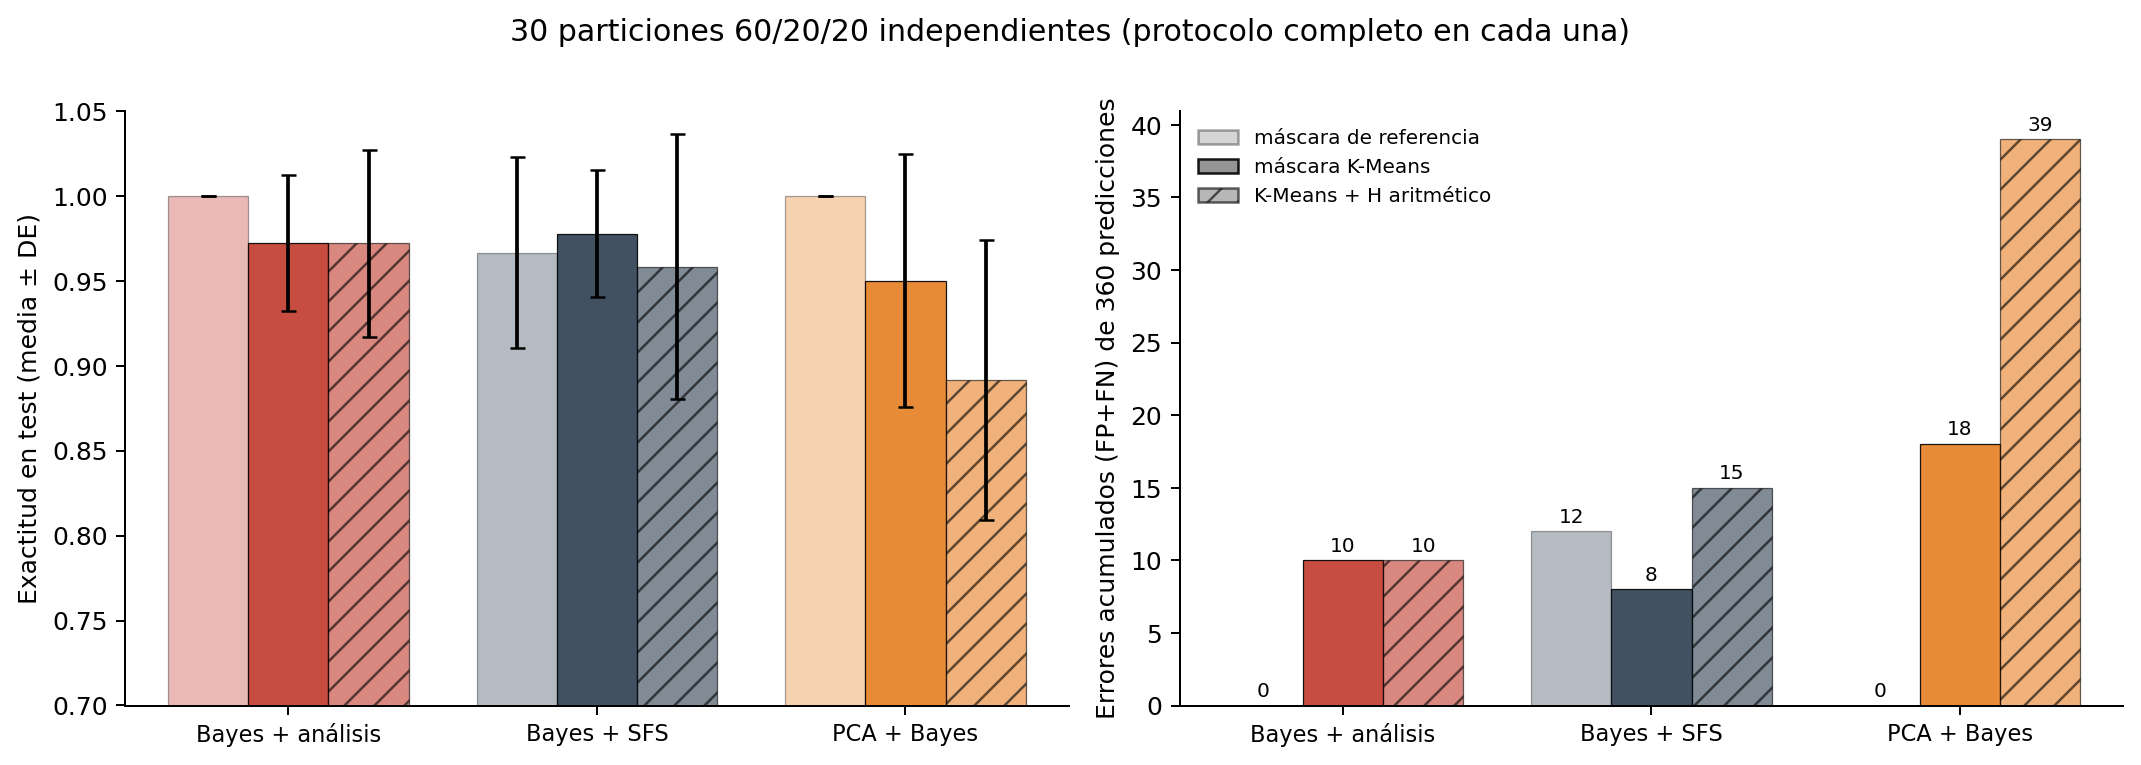

The file beside this chart, header and first rows:
repeat, mask_source, strategy, features, threshold, auc, accuracy, sensitivity, specificity, balanced_accuracy, precision, f1, tn, fp, fn, tp
0, kmeans, Bayes + análisis, H,G,R, -1.278, 1.0, 0.9167, 1.0, 0.8333, 0.9167, 0.8571, 0.9231, 5, 1, 0, 6
0, kmeans, Bayes + SFS, H,B, -1.301, 1.0, 1.0, 1.0, 1.0, 1.0, 1.0, 1.0, 6, 0, 0, 6
0, kmeans, PCA + Bayes, PC1,PC2,PC3, 0.8985, 1.0, 1.0, 1.0, 1.0, 1.0, 1.0, 1.0, 6, 0, 0, 6
0, reference, Bayes + análisis, H,R,S, -1.763, 1.0, 1.0, 1.0, 1.0, 1.0, 1.0, 1.0, 6, 0, 0, 6
0, reference, Bayes + SFS, H, -1.589, 1.0, 1.0, 1.0, 1.0, 1.0, 1.0, 1.0, 6, 0, 0, 6
0, reference, PCA + Bayes, PC1,PC2,PC3, -3.221, 1.0, 1.0, 1.0, 1.0, 1.0, 1.0, 1.0, 6, 0, 0, 6
0, kmeans_linear_hue, Bayes + análisis, a*,R,S, 3.766, 1.0, 1.0, 1.0, 1.0, 1.0, 1.0, 1.0, 6, 0, 0, 6
0, kmeans_linear_hue, Bayes + SFS, a*,S, 2.859, 1.0, 1.0, 1.0, 1.0, 1.0, 1.0, 1.0, 6, 0, 0, 6
0, kmeans_linear_hue, PCA + Bayes, PC1,PC2,PC3,PC4, -0.5332, 1.0, 1.0, 1.0, 1.0, 1.0, 1.0, 1.0, 6, 0, 0, 6
1, kmeans, Bayes + análisis, H,R,G, 1.471, 1.0, 1.0, 1.0, 1.0, 1.0, 1.0, 1.0, 6, 0, 0, 6
1, kmeans, Bayes + SFS, H,R, 2.322, 1.0, 1.0, 1.0, 1.0, 1.0, 1.0, 1.0, 6, 0, 0, 6
1, kmeans, PCA + Bayes, PC1,PC2,PC3, -0.871, 1.0, 1.0, 1.0, 1.0, 1.0, 1.0, 1.0, 6, 0, 0, 6
1, reference, Bayes + análisis, a*,R,S, 3.956, 1.0, 1.0, 1.0, 1.0, 1.0, 1.0, 1.0, 6, 0, 0, 6
1, reference, Bayes + SFS, H, -6.827, 1.0, 1.0, 1.0, 1.0, 1.0, 1.0, 1.0, 6, 0, 0, 6
1, reference, PCA + Bayes, PC1,PC2,PC3, -4.867, 1.0, 1.0, 1.0, 1.0, 1.0, 1.0, 1.0, 6, 0, 0, 6
1, kmeans_linear_hue, Bayes + análisis, a*,R,G, 2.142, 1.0, 1.0, 1.0, 1.0, 1.0, 1.0, 1.0, 6, 0, 0, 6
1, kmeans_linear_hue, Bayes + SFS, a*,R,S, 2.691, 1.0, 1.0, 1.0, 1.0, 1.0, 1.0, 1.0, 6, 0, 0, 6
1, kmeans_linear_hue, PCA + Bayes, PC1,PC2,PC3,PC4, 1.366, 1.0, 0.9167, 0.8333, 1.0, 0.9167, 1.0, 0.9091, 6, 0, 1, 5
2, kmeans, Bayes + análisis, H,G,R, 3.994, 1.0, 1.0, 1.0, 1.0, 1.0, 1.0, 1.0, 6, 0, 0, 6
2, kmeans, Bayes + SFS, H,B,S, 2.732, 1.0, 1.0, 1.0, 1.0, 1.0, 1.0, 1.0, 6, 0, 0, 6
2, kmeans, PCA + Bayes, PC1,PC2,PC3, 1.174, 1.0, 0.9167, 0.8333, 1.0, 0.9167, 1.0, 0.9091, 6, 0, 1, 5
2, reference, Bayes + análisis, a*,R,S, 11.56, 1.0, 1.0, 1.0, 1.0, 1.0, 1.0, 1.0, 6, 0, 0, 6
2, reference, Bayes + SFS, H, 3.695, 1.0, 1.0, 1.0, 1.0, 1.0, 1.0, 1.0, 6, 0, 0, 6
2, reference, PCA + Bayes, PC1,PC2,PC3, -1.975, 1.0, 1.0, 1.0, 1.0, 1.0, 1.0, 1.0, 6, 0, 0, 6
2, kmeans_linear_hue, Bayes + análisis, a*,R,S, 8.702, 1.0, 0.9167, 0.8333, 1.0, 0.9167, 1.0, 0.9091, 6, 0, 1, 5
2, kmeans_linear_hue, Bayes + SFS, a*,B,S, 9.515, 1.0, 0.9167, 0.8333, 1.0, 0.9167, 1.0, 0.9091, 6, 0, 1, 5
2, kmeans_linear_hue, PCA + Bayes, PC1,PC2,PC3,PC4, -0.3891, 0.9444, 0.75, 0.8333, 0.6667, 0.75, 0.7143, 0.7692, 4, 2, 1, 5
3, kmeans, Bayes + análisis, H,G,R, 12.57, 1.0, 0.9167, 0.8333, 1.0, 0.9167, 1.0, 0.9091, 6, 0, 1, 5
3, kmeans, Bayes + SFS, H, 4.449, 1.0, 1.0, 1.0, 1.0, 1.0, 1.0, 1.0, 6, 0, 0, 6
3, kmeans, PCA + Bayes, PC1,PC2,PC3, 4.15, 1.0, 0.75, 0.5, 1.0, 0.75, 1.0, 0.6667, 6, 0, 3, 3
3, reference, Bayes + análisis, a*,R,S, 24.9, 1.0, 1.0, 1.0, 1.0, 1.0, 1.0, 1.0, 6, 0, 0, 6
3, reference, Bayes + SFS, G, 4.034, 1.0, 0.9167, 0.8333, 1.0, 0.9167, 1.0, 0.9091, 6, 0, 1, 5
3, reference, PCA + Bayes, PC1,PC2,PC3, 1.425, 1.0, 1.0, 1.0, 1.0, 1.0, 1.0, 1.0, 6, 0, 0, 6
3, kmeans_linear_hue, Bayes + análisis, a*,R,H, 26.23, 1.0, 0.75, 0.5, 1.0, 0.75, 1.0, 0.6667, 6, 0, 3, 3
3, kmeans_linear_hue, Bayes + SFS, a*, 21.55, 1.0, 0.75, 0.5, 1.0, 0.75, 1.0, 0.6667, 6, 0, 3, 3
3, kmeans_linear_hue, PCA + Bayes, PC1,PC2,PC3,PC4, 2.095, 0.9444, 0.8333, 0.6667, 1.0, 0.8333, 1.0, 0.8, 6, 0, 2, 4
4, kmeans, Bayes + análisis, H,G,R, 10.74, 1.0, 0.9167, 0.8333, 1.0, 0.9167, 1.0, 0.9091, 6, 0, 1, 5
4, kmeans, Bayes + SFS, H,S, 1.508, 1.0, 1.0, 1.0, 1.0, 1.0, 1.0, 1.0, 6, 0, 0, 6
4, kmeans, PCA + Bayes, PC1,PC2,PC3, 1.635, 1.0, 1.0, 1.0, 1.0, 1.0, 1.0, 1.0, 6, 0, 0, 6
4, reference, Bayes + análisis, H,S,R, 9.433, 1.0, 1.0, 1.0, 1.0, 1.0, 1.0, 1.0, 6, 0, 0, 6
4, reference, Bayes + SFS, H, 7.029, 1.0, 1.0, 1.0, 1.0, 1.0, 1.0, 1.0, 6, 0, 0, 6
4, reference, PCA + Bayes, PC1,PC2,PC3, 1.085, 1.0, 1.0, 1.0, 1.0, 1.0, 1.0, 1.0, 6, 0, 0, 6
4, kmeans_linear_hue, Bayes + análisis, a*,R,S, 13.17, 1.0, 1.0, 1.0, 1.0, 1.0, 1.0, 1.0, 6, 0, 0, 6
4, kmeans_linear_hue, Bayes + SFS, a*,S,V,B,H, 5.777, 1.0, 1.0, 1.0, 1.0, 1.0, 1.0, 1.0, 6, 0, 0, 6
4, kmeans_linear_hue, PCA + Bayes, PC1,PC2,PC3,PC4, 0.2016, 0.9444, 0.9167, 1.0, 0.8333, 0.9167, 0.8571, 0.9231, 5, 1, 0, 6
5, kmeans, Bayes + análisis, a*,G,R, -0.261, 1.0, 1.0, 1.0, 1.0, 1.0, 1.0, 1.0, 6, 0, 0, 6
5, kmeans, Bayes + SFS, H, -1.583, 1.0, 1.0, 1.0, 1.0, 1.0, 1.0, 1.0, 6, 0, 0, 6
5, kmeans, PCA + Bayes, PC1,PC2,PC3, -1.392, 1.0, 1.0, 1.0, 1.0, 1.0, 1.0, 1.0, 6, 0, 0, 6
5, reference, Bayes + análisis, a*,R,S, -2.045, 1.0, 1.0, 1.0, 1.0, 1.0, 1.0, 1.0, 6, 0, 0, 6
5, reference, Bayes + SFS, G, 3.165, 1.0, 0.9167, 0.8333, 1.0, 0.9167, 1.0, 0.9091, 6, 0, 1, 5
5, reference, PCA + Bayes, PC1,PC2,PC3, -3.588, 1.0, 1.0, 1.0, 1.0, 1.0, 1.0, 1.0, 6, 0, 0, 6
5, kmeans_linear_hue, Bayes + análisis, a*,G,R, -0.261, 1.0, 1.0, 1.0, 1.0, 1.0, 1.0, 1.0, 6, 0, 0, 6
5, kmeans_linear_hue, Bayes + SFS, a*, 0.04639, 1.0, 1.0, 1.0, 1.0, 1.0, 1.0, 1.0, 6, 0, 0, 6
5, kmeans_linear_hue, PCA + Bayes, PC1,PC2,PC3,PC4, 2.795, 0.9722, 0.8333, 0.8333, 0.8333, 0.8333, 0.8333, 0.8333, 5, 1, 1, 5
6, kmeans, Bayes + análisis, H,G,S, -2.33, 1.0, 0.9167, 1.0, 0.8333, 0.9167, 0.8571, 0.9231, 5, 1, 0, 6
6, kmeans, Bayes + SFS, H,B, 0.1535, 1.0, 1.0, 1.0, 1.0, 1.0, 1.0, 1.0, 6, 0, 0, 6
6, kmeans, PCA + Bayes, PC1,PC2,PC3, -1.82, 1.0, 0.75, 1.0, 0.5, 0.75, 0.6667, 0.8, 3, 3, 0, 6
6, reference, Bayes + análisis, a*,R,S, -2.904, 1.0, 1.0, 1.0, 1.0, 1.0, 1.0, 1.0, 6, 0, 0, 6
6, reference, Bayes + SFS, G, -1.749, 1.0, 0.8333, 1.0, 0.6667, 0.8333, 0.75, 0.8571, 4, 2, 0, 6
6, reference, PCA + Bayes, PC1,PC2,PC3, -4.686, 1.0, 1.0, 1.0, 1.0, 1.0, 1.0, 1.0, 6, 0, 0, 6
... 210 more rows
